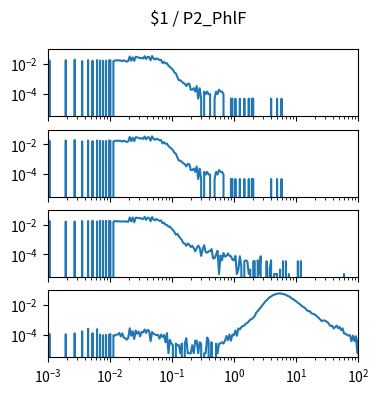

Python code for this plot: (Note: this script raises an exception after producing the figure.)
import matplotlib.pyplot as plt
import numpy as np

num_plots = 4

fig, ax = plt.subplots(num_plots, 1, sharex=True, sharey=True)
fig.set_size_inches(4, 1*num_plots)

fig.suptitle("$1 / P2_PhlF")

for a in ax:
    a.set_xscale('log')
    a.set_yscale('log')
    a.set_xlim(1.000000e-03, 1.000000e+02)

ax[0].plot([1.000000e-03,1.056818e-03,1.116863e-03,1.180321e-03,1.247384e-03,1.318257e-03,1.393157e-03,1.472313e-03,1.555966e-03,1.644372e-03,1.737801e-03,1.836538e-03,1.940886e-03,2.051162e-03,2.167704e-03,2.290868e-03,2.421029e-03,2.558586e-03,2.703958e-03,2.857591e-03,3.019952e-03,3.191538e-03,3.372873e-03,3.564511e-03,3.767038e-03,3.981072e-03,4.207266e-03,4.446313e-03,4.698941e-03,4.965923e-03,5.248075e-03,5.546257e-03,5.861382e-03,6.194411e-03,6.546362e-03,6.918310e-03,7.311391e-03,7.726806e-03,8.165824e-03,8.629785e-03,9.120108e-03,9.638290e-03,1.018591e-02,1.076465e-02,1.137627e-02,1.202264e-02,1.270574e-02,1.342765e-02,1.419058e-02,1.499685e-02,1.584893e-02,1.674943e-02,1.770109e-02,1.870682e-02,1.976970e-02,2.089296e-02,2.208005e-02,2.333458e-02,2.466039e-02,2.606154e-02,2.754229e-02,2.910717e-02,3.076097e-02,3.250873e-02,3.435579e-02,3.630781e-02,3.837072e-02,4.055085e-02,4.285485e-02,4.528976e-02,4.786301e-02,5.058247e-02,5.345644e-02,5.649370e-02,5.970353e-02,6.309573e-02,6.668068e-02,7.046931e-02,7.447320e-02,7.870458e-02,8.317638e-02,8.790225e-02,9.289664e-02,9.817479e-02,1.037528e-01,1.096478e-01,1.158777e-01,1.224616e-01,1.294196e-01,1.367729e-01,1.445440e-01,1.527566e-01,1.614359e-01,1.706082e-01,1.803018e-01,1.905461e-01,2.013724e-01,2.128139e-01,2.249055e-01,2.376840e-01,2.511886e-01,2.654606e-01,2.805434e-01,2.964831e-01,3.133286e-01,3.311311e-01,3.499452e-01,3.698282e-01,3.908409e-01,4.130475e-01,4.365158e-01,4.613176e-01,4.875285e-01,5.152286e-01,5.445027e-01,5.754399e-01,6.081350e-01,6.426877e-01,6.792036e-01,7.177943e-01,7.585776e-01,8.016781e-01,8.472274e-01,8.953648e-01,9.462372e-01,1.000000e+00,1.056818e+00,1.116863e+00,1.180321e+00,1.247384e+00,1.318257e+00,1.393157e+00,1.472313e+00,1.555966e+00,1.644372e+00,1.737801e+00,1.836538e+00,1.940886e+00,2.051162e+00,2.167704e+00,2.290868e+00,2.421029e+00,2.558586e+00,2.703958e+00,2.857591e+00,3.019952e+00,3.191538e+00,3.372873e+00,3.564511e+00,3.767038e+00,3.981072e+00,4.207266e+00,4.446313e+00,4.698941e+00,4.965923e+00,5.248075e+00,5.546257e+00,5.861382e+00,6.194411e+00,6.546362e+00,6.918310e+00,7.311391e+00,7.726806e+00,8.165824e+00,8.629785e+00,9.120108e+00,9.638290e+00,1.018591e+01,1.076465e+01,1.137627e+01,1.202264e+01,1.270574e+01,1.342765e+01,1.419058e+01,1.499685e+01,1.584893e+01,1.674943e+01,1.770109e+01,1.870682e+01,1.976970e+01,2.089296e+01,2.208005e+01,2.333458e+01,2.466039e+01,2.606154e+01,2.754229e+01,2.910717e+01,3.076097e+01,3.250873e+01,3.435579e+01,3.630781e+01,3.837072e+01,4.055085e+01,4.285485e+01,4.528976e+01,4.786301e+01,5.058247e+01,5.345644e+01,5.649370e+01,5.970353e+01,6.309573e+01,6.668068e+01,7.046931e+01,7.447320e+01,7.870458e+01,8.317638e+01,8.790225e+01,9.289664e+01,9.817479e+01,1.037528e+02,1.096478e+02,1.158777e+02,1.224616e+02,1.294196e+02,1.367729e+02,1.445440e+02,1.527566e+02,1.614359e+02,1.706082e+02,1.803018e+02,1.905461e+02,2.013724e+02,2.128139e+02,2.249055e+02,2.376840e+02,2.511886e+02,2.654606e+02,2.805434e+02,2.964831e+02,3.133286e+02,3.311311e+02,3.499452e+02,3.698282e+02,3.908409e+02,4.130475e+02,4.365158e+02,4.613176e+02,4.875285e+02,5.152286e+02,5.445027e+02,5.754399e+02,6.081350e+02,6.426877e+02,6.792036e+02,7.177943e+02,7.585776e+02,8.016781e+02,8.472274e+02,8.953648e+02,9.462372e+02,], [0.000000e+00,1.714446e-02,0.000000e+00,0.000000e+00,0.000000e+00,0.000000e+00,0.000000e+00,0.000000e+00,0.000000e+00,0.000000e+00,0.000000e+00,0.000000e+00,1.770658e-02,0.000000e+00,0.000000e+00,0.000000e+00,0.000000e+00,0.000000e+00,1.911186e-02,0.000000e+00,0.000000e+00,0.000000e+00,0.000000e+00,1.545812e-02,0.000000e+00,0.000000e+00,0.000000e+00,1.798763e-02,0.000000e+00,0.000000e+00,1.611392e-02,0.000000e+00,0.000000e+00,1.794079e-02,0.000000e+00,1.681656e-02,0.000000e+00,1.634814e-02,0.000000e+00,1.644182e-02,0.000000e+00,1.733183e-02,1.728499e-02,0.000000e+00,1.517707e-02,1.644182e-02,1.723815e-02,1.714446e-02,1.728499e-02,1.676972e-02,1.508338e-02,1.728499e-02,1.578602e-02,1.405284e-02,1.531759e-02,3.129099e-02,1.644182e-02,2.735619e-02,1.592655e-02,2.969833e-02,2.829305e-02,2.655987e-02,2.351508e-02,2.571669e-02,2.267191e-02,3.255574e-02,2.103242e-02,2.937043e-02,2.838673e-02,1.728499e-02,3.358628e-02,2.225033e-02,1.962713e-02,2.342140e-02,2.112610e-02,1.817500e-02,1.878396e-02,1.133596e-02,1.367810e-02,1.058647e-02,1.100806e-02,7.588533e-03,6.230092e-03,5.012179e-03,4.075323e-03,2.716882e-03,2.295297e-03,1.311598e-03,7.963275e-04,7.963275e-04,6.557991e-04,5.152708e-04,4.684280e-04,3.278996e-04,4.684280e-04,4.684280e-04,1.873712e-04,1.873712e-04,2.342140e-04,1.405284e-04,3.278996e-04,4.684280e-05,2.342140e-04,4.684280e-05,0.000000e+00,1.405284e-04,9.368559e-05,1.405284e-04,9.368559e-05,9.368559e-05,0.000000e+00,0.000000e+00,4.684280e-05,1.405284e-04,9.368559e-05,1.873712e-04,1.405284e-04,1.405284e-04,9.368559e-05,0.000000e+00,0.000000e+00,0.000000e+00,0.000000e+00,4.684280e-05,4.684280e-05,0.000000e+00,4.684280e-05,0.000000e+00,0.000000e+00,4.684280e-05,0.000000e+00,0.000000e+00,4.684280e-05,0.000000e+00,0.000000e+00,4.684280e-05,0.000000e+00,4.684280e-05,4.684280e-05,0.000000e+00,0.000000e+00,0.000000e+00,0.000000e+00,0.000000e+00,0.000000e+00,0.000000e+00,0.000000e+00,0.000000e+00,0.000000e+00,0.000000e+00,4.684280e-05,0.000000e+00,0.000000e+00,0.000000e+00,4.684280e-05,0.000000e+00,0.000000e+00,4.684280e-05,0.000000e+00,0.000000e+00,0.000000e+00,0.000000e+00,0.000000e+00,0.000000e+00,0.000000e+00,0.000000e+00,0.000000e+00,0.000000e+00,0.000000e+00,0.000000e+00,0.000000e+00,0.000000e+00,0.000000e+00,0.000000e+00,0.000000e+00,0.000000e+00,0.000000e+00,0.000000e+00,0.000000e+00,0.000000e+00,0.000000e+00,0.000000e+00,0.000000e+00,0.000000e+00,0.000000e+00,0.000000e+00,0.000000e+00,0.000000e+00,0.000000e+00,0.000000e+00,0.000000e+00,0.000000e+00,0.000000e+00,0.000000e+00,0.000000e+00,0.000000e+00,0.000000e+00,0.000000e+00,0.000000e+00,0.000000e+00,0.000000e+00,0.000000e+00,0.000000e+00,0.000000e+00,0.000000e+00,0.000000e+00,0.000000e+00,0.000000e+00,0.000000e+00,0.000000e+00,0.000000e+00,0.000000e+00,0.000000e+00,0.000000e+00,0.000000e+00,0.000000e+00,0.000000e+00,0.000000e+00,0.000000e+00,0.000000e+00,0.000000e+00,0.000000e+00,0.000000e+00,0.000000e+00,0.000000e+00,0.000000e+00,0.000000e+00,0.000000e+00,0.000000e+00,0.000000e+00,0.000000e+00,0.000000e+00,0.000000e+00,0.000000e+00,0.000000e+00,0.000000e+00,0.000000e+00,0.000000e+00,0.000000e+00,0.000000e+00,0.000000e+00,0.000000e+00,0.000000e+00,0.000000e+00,0.000000e+00,0.000000e+00,0.000000e+00,0.000000e+00,0.000000e+00,0.000000e+00,])
ax[1].plot([1.000000e-03,1.056818e-03,1.116863e-03,1.180321e-03,1.247384e-03,1.318257e-03,1.393157e-03,1.472313e-03,1.555966e-03,1.644372e-03,1.737801e-03,1.836538e-03,1.940886e-03,2.051162e-03,2.167704e-03,2.290868e-03,2.421029e-03,2.558586e-03,2.703958e-03,2.857591e-03,3.019952e-03,3.191538e-03,3.372873e-03,3.564511e-03,3.767038e-03,3.981072e-03,4.207266e-03,4.446313e-03,4.698941e-03,4.965923e-03,5.248075e-03,5.546257e-03,5.861382e-03,6.194411e-03,6.546362e-03,6.918310e-03,7.311391e-03,7.726806e-03,8.165824e-03,8.629785e-03,9.120108e-03,9.638290e-03,1.018591e-02,1.076465e-02,1.137627e-02,1.202264e-02,1.270574e-02,1.342765e-02,1.419058e-02,1.499685e-02,1.584893e-02,1.674943e-02,1.770109e-02,1.870682e-02,1.976970e-02,2.089296e-02,2.208005e-02,2.333458e-02,2.466039e-02,2.606154e-02,2.754229e-02,2.910717e-02,3.076097e-02,3.250873e-02,3.435579e-02,3.630781e-02,3.837072e-02,4.055085e-02,4.285485e-02,4.528976e-02,4.786301e-02,5.058247e-02,5.345644e-02,5.649370e-02,5.970353e-02,6.309573e-02,6.668068e-02,7.046931e-02,7.447320e-02,7.870458e-02,8.317638e-02,8.790225e-02,9.289664e-02,9.817479e-02,1.037528e-01,1.096478e-01,1.158777e-01,1.224616e-01,1.294196e-01,1.367729e-01,1.445440e-01,1.527566e-01,1.614359e-01,1.706082e-01,1.803018e-01,1.905461e-01,2.013724e-01,2.128139e-01,2.249055e-01,2.376840e-01,2.511886e-01,2.654606e-01,2.805434e-01,2.964831e-01,3.133286e-01,3.311311e-01,3.499452e-01,3.698282e-01,3.908409e-01,4.130475e-01,4.365158e-01,4.613176e-01,4.875285e-01,5.152286e-01,5.445027e-01,5.754399e-01,6.081350e-01,6.426877e-01,6.792036e-01,7.177943e-01,7.585776e-01,8.016781e-01,8.472274e-01,8.953648e-01,9.462372e-01,1.000000e+00,1.056818e+00,1.116863e+00,1.180321e+00,1.247384e+00,1.318257e+00,1.393157e+00,1.472313e+00,1.555966e+00,1.644372e+00,1.737801e+00,1.836538e+00,1.940886e+00,2.051162e+00,2.167704e+00,2.290868e+00,2.421029e+00,2.558586e+00,2.703958e+00,2.857591e+00,3.019952e+00,3.191538e+00,3.372873e+00,3.564511e+00,3.767038e+00,3.981072e+00,4.207266e+00,4.446313e+00,4.698941e+00,4.965923e+00,5.248075e+00,5.546257e+00,5.861382e+00,6.194411e+00,6.546362e+00,6.918310e+00,7.311391e+00,7.726806e+00,8.165824e+00,8.629785e+00,9.120108e+00,9.638290e+00,1.018591e+01,1.076465e+01,1.137627e+01,1.202264e+01,1.270574e+01,1.342765e+01,1.419058e+01,1.499685e+01,1.584893e+01,1.674943e+01,1.770109e+01,1.870682e+01,1.976970e+01,2.089296e+01,2.208005e+01,2.333458e+01,2.466039e+01,2.606154e+01,2.754229e+01,2.910717e+01,3.076097e+01,3.250873e+01,3.435579e+01,3.630781e+01,3.837072e+01,4.055085e+01,4.285485e+01,4.528976e+01,4.786301e+01,5.058247e+01,5.345644e+01,5.649370e+01,5.970353e+01,6.309573e+01,6.668068e+01,7.046931e+01,7.447320e+01,7.870458e+01,8.317638e+01,8.790225e+01,9.289664e+01,9.817479e+01,1.037528e+02,1.096478e+02,1.158777e+02,1.224616e+02,1.294196e+02,1.367729e+02,1.445440e+02,1.527566e+02,1.614359e+02,1.706082e+02,1.803018e+02,1.905461e+02,2.013724e+02,2.128139e+02,2.249055e+02,2.376840e+02,2.511886e+02,2.654606e+02,2.805434e+02,2.964831e+02,3.133286e+02,3.311311e+02,3.499452e+02,3.698282e+02,3.908409e+02,4.130475e+02,4.365158e+02,4.613176e+02,4.875285e+02,5.152286e+02,5.445027e+02,5.754399e+02,6.081350e+02,6.426877e+02,6.792036e+02,7.177943e+02,7.585776e+02,8.016781e+02,8.472274e+02,8.953648e+02,9.462372e+02,], [0.000000e+00,1.714446e-02,0.000000e+00,0.000000e+00,0.000000e+00,0.000000e+00,0.000000e+00,0.000000e+00,0.000000e+00,0.000000e+00,0.000000e+00,0.000000e+00,1.770658e-02,0.000000e+00,0.000000e+00,0.000000e+00,0.000000e+00,0.000000e+00,1.911186e-02,0.000000e+00,0.000000e+00,0.000000e+00,0.000000e+00,1.545812e-02,0.000000e+00,0.000000e+00,0.000000e+00,1.798763e-02,0.000000e+00,0.000000e+00,1.611392e-02,0.000000e+00,0.000000e+00,1.794079e-02,0.000000e+00,1.681656e-02,0.000000e+00,1.634814e-02,0.000000e+00,1.644182e-02,0.000000e+00,1.733183e-02,1.728499e-02,0.000000e+00,1.517707e-02,1.644182e-02,1.723815e-02,1.714446e-02,1.728499e-02,1.676972e-02,1.508338e-02,1.728499e-02,1.578602e-02,1.405284e-02,1.531759e-02,3.129099e-02,1.644182e-02,2.735619e-02,1.592655e-02,2.969833e-02,2.829305e-02,2.655987e-02,2.351508e-02,2.571669e-02,2.267191e-02,3.255574e-02,2.103242e-02,2.937043e-02,2.838673e-02,1.728499e-02,3.358628e-02,2.225033e-02,1.962713e-02,2.342140e-02,2.112610e-02,1.817500e-02,1.878396e-02,1.133596e-02,1.367810e-02,1.058647e-02,1.100806e-02,7.588533e-03,6.230092e-03,5.012179e-03,4.075323e-03,2.716882e-03,2.295297e-03,1.311598e-03,7.963275e-04,7.963275e-04,6.557991e-04,5.152708e-04,4.684280e-04,3.278996e-04,4.684280e-04,4.684280e-04,1.873712e-04,1.873712e-04,2.342140e-04,1.405284e-04,3.278996e-04,4.684280e-05,2.342140e-04,4.684280e-05,0.000000e+00,1.405284e-04,9.368559e-05,1.405284e-04,9.368559e-05,9.368559e-05,0.000000e+00,0.000000e+00,4.684280e-05,1.405284e-04,9.368559e-05,1.873712e-04,1.405284e-04,1.405284e-04,9.368559e-05,0.000000e+00,0.000000e+00,0.000000e+00,0.000000e+00,4.684280e-05,4.684280e-05,0.000000e+00,4.684280e-05,0.000000e+00,0.000000e+00,4.684280e-05,0.000000e+00,0.000000e+00,4.684280e-05,0.000000e+00,0.000000e+00,4.684280e-05,0.000000e+00,4.684280e-05,4.684280e-05,0.000000e+00,0.000000e+00,0.000000e+00,0.000000e+00,0.000000e+00,0.000000e+00,0.000000e+00,0.000000e+00,0.000000e+00,0.000000e+00,0.000000e+00,4.684280e-05,0.000000e+00,0.000000e+00,0.000000e+00,4.684280e-05,0.000000e+00,0.000000e+00,4.684280e-05,0.000000e+00,0.000000e+00,0.000000e+00,0.000000e+00,0.000000e+00,0.000000e+00,0.000000e+00,0.000000e+00,0.000000e+00,0.000000e+00,0.000000e+00,0.000000e+00,0.000000e+00,0.000000e+00,0.000000e+00,0.000000e+00,0.000000e+00,0.000000e+00,0.000000e+00,0.000000e+00,0.000000e+00,0.000000e+00,0.000000e+00,0.000000e+00,0.000000e+00,0.000000e+00,0.000000e+00,0.000000e+00,0.000000e+00,0.000000e+00,0.000000e+00,0.000000e+00,0.000000e+00,0.000000e+00,0.000000e+00,0.000000e+00,0.000000e+00,0.000000e+00,0.000000e+00,0.000000e+00,0.000000e+00,0.000000e+00,0.000000e+00,0.000000e+00,0.000000e+00,0.000000e+00,0.000000e+00,0.000000e+00,0.000000e+00,0.000000e+00,0.000000e+00,0.000000e+00,0.000000e+00,0.000000e+00,0.000000e+00,0.000000e+00,0.000000e+00,0.000000e+00,0.000000e+00,0.000000e+00,0.000000e+00,0.000000e+00,0.000000e+00,0.000000e+00,0.000000e+00,0.000000e+00,0.000000e+00,0.000000e+00,0.000000e+00,0.000000e+00,0.000000e+00,0.000000e+00,0.000000e+00,0.000000e+00,0.000000e+00,0.000000e+00,0.000000e+00,0.000000e+00,0.000000e+00,0.000000e+00,0.000000e+00,0.000000e+00,0.000000e+00,0.000000e+00,0.000000e+00,0.000000e+00,0.000000e+00,0.000000e+00,0.000000e+00,0.000000e+00,0.000000e+00,0.000000e+00,])
ax[2].plot([1.000000e-03,1.056818e-03,1.116863e-03,1.180321e-03,1.247384e-03,1.318257e-03,1.393157e-03,1.472313e-03,1.555966e-03,1.644372e-03,1.737801e-03,1.836538e-03,1.940886e-03,2.051162e-03,2.167704e-03,2.290868e-03,2.421029e-03,2.558586e-03,2.703958e-03,2.857591e-03,3.019952e-03,3.191538e-03,3.372873e-03,3.564511e-03,3.767038e-03,3.981072e-03,4.207266e-03,4.446313e-03,4.698941e-03,4.965923e-03,5.248075e-03,5.546257e-03,5.861382e-03,6.194411e-03,6.546362e-03,6.918310e-03,7.311391e-03,7.726806e-03,8.165824e-03,8.629785e-03,9.120108e-03,9.638290e-03,1.018591e-02,1.076465e-02,1.137627e-02,1.202264e-02,1.270574e-02,1.342765e-02,1.419058e-02,1.499685e-02,1.584893e-02,1.674943e-02,1.770109e-02,1.870682e-02,1.976970e-02,2.089296e-02,2.208005e-02,2.333458e-02,2.466039e-02,2.606154e-02,2.754229e-02,2.910717e-02,3.076097e-02,3.250873e-02,3.435579e-02,3.630781e-02,3.837072e-02,4.055085e-02,4.285485e-02,4.528976e-02,4.786301e-02,5.058247e-02,5.345644e-02,5.649370e-02,5.970353e-02,6.309573e-02,6.668068e-02,7.046931e-02,7.447320e-02,7.870458e-02,8.317638e-02,8.790225e-02,9.289664e-02,9.817479e-02,1.037528e-01,1.096478e-01,1.158777e-01,1.224616e-01,1.294196e-01,1.367729e-01,1.445440e-01,1.527566e-01,1.614359e-01,1.706082e-01,1.803018e-01,1.905461e-01,2.013724e-01,2.128139e-01,2.249055e-01,2.376840e-01,2.511886e-01,2.654606e-01,2.805434e-01,2.964831e-01,3.133286e-01,3.311311e-01,3.499452e-01,3.698282e-01,3.908409e-01,4.130475e-01,4.365158e-01,4.613176e-01,4.875285e-01,5.152286e-01,5.445027e-01,5.754399e-01,6.081350e-01,6.426877e-01,6.792036e-01,7.177943e-01,7.585776e-01,8.016781e-01,8.472274e-01,8.953648e-01,9.462372e-01,1.000000e+00,1.056818e+00,1.116863e+00,1.180321e+00,1.247384e+00,1.318257e+00,1.393157e+00,1.472313e+00,1.555966e+00,1.644372e+00,1.737801e+00,1.836538e+00,1.940886e+00,2.051162e+00,2.167704e+00,2.290868e+00,2.421029e+00,2.558586e+00,2.703958e+00,2.857591e+00,3.019952e+00,3.191538e+00,3.372873e+00,3.564511e+00,3.767038e+00,3.981072e+00,4.207266e+00,4.446313e+00,4.698941e+00,4.965923e+00,5.248075e+00,5.546257e+00,5.861382e+00,6.194411e+00,6.546362e+00,6.918310e+00,7.311391e+00,7.726806e+00,8.165824e+00,8.629785e+00,9.120108e+00,9.638290e+00,1.018591e+01,1.076465e+01,1.137627e+01,1.202264e+01,1.270574e+01,1.342765e+01,1.419058e+01,1.499685e+01,1.584893e+01,1.674943e+01,1.770109e+01,1.870682e+01,1.976970e+01,2.089296e+01,2.208005e+01,2.333458e+01,2.466039e+01,2.606154e+01,2.754229e+01,2.910717e+01,3.076097e+01,3.250873e+01,3.435579e+01,3.630781e+01,3.837072e+01,4.055085e+01,4.285485e+01,4.528976e+01,4.786301e+01,5.058247e+01,5.345644e+01,5.649370e+01,5.970353e+01,6.309573e+01,6.668068e+01,7.046931e+01,7.447320e+01,7.870458e+01,8.317638e+01,8.790225e+01,9.289664e+01,9.817479e+01,1.037528e+02,1.096478e+02,1.158777e+02,1.224616e+02,1.294196e+02,1.367729e+02,1.445440e+02,1.527566e+02,1.614359e+02,1.706082e+02,1.803018e+02,1.905461e+02,2.013724e+02,2.128139e+02,2.249055e+02,2.376840e+02,2.511886e+02,2.654606e+02,2.805434e+02,2.964831e+02,3.133286e+02,3.311311e+02,3.499452e+02,3.698282e+02,3.908409e+02,4.130475e+02,4.365158e+02,4.613176e+02,4.875285e+02,5.152286e+02,5.445027e+02,5.754399e+02,6.081350e+02,6.426877e+02,6.792036e+02,7.177943e+02,7.585776e+02,8.016781e+02,8.472274e+02,8.953648e+02,9.462372e+02,], [0.000000e+00,1.764074e-02,0.000000e+00,0.000000e+00,0.000000e+00,0.000000e+00,0.000000e+00,0.000000e+00,0.000000e+00,0.000000e+00,0.000000e+00,0.000000e+00,1.564318e-02,0.000000e+00,0.000000e+00,0.000000e+00,0.000000e+00,0.000000e+00,1.583190e-02,0.000000e+00,0.000000e+00,0.000000e+00,0.000000e+00,1.718656e-02,0.000000e+00,0.000000e+00,0.000000e+00,1.723019e-02,0.000000e+00,0.000000e+00,1.800381e-02,0.000000e+00,0.000000e+00,1.608276e-02,0.000000e+00,1.815125e-02,0.000000e+00,1.745116e-02,0.000000e+00,1.785785e-02,0.000000e+00,1.754296e-02,1.669904e-02,0.000000e+00,1.531644e-02,1.753457e-02,1.630223e-02,1.663862e-02,1.646968e-02,1.591036e-02,1.625193e-02,1.600946e-02,1.630976e-02,1.554925e-02,1.540502e-02,3.017485e-02,1.631643e-02,2.976344e-02,1.416389e-02,2.845608e-02,2.885956e-02,2.661200e-02,2.748966e-02,2.399281e-02,2.391199e-02,3.254749e-02,2.044566e-02,2.898551e-02,2.758790e-02,1.664937e-02,3.151014e-02,2.147312e-02,1.947407e-02,2.350443e-02,1.997360e-02,1.767448e-02,1.873270e-02,1.259171e-02,1.320949e-02,9.720795e-03,9.343127e-03,7.208869e-03,7.405981e-03,5.421755e-03,4.406534e-03,3.121542e-03,2.094709e-03,2.385979e-03,1.605694e-03,1.222220e-03,9.294553e-04,5.689745e-04,5.352315e-04,3.785307e-04,5.451187e-04,4.494657e-04,3.134016e-04,3.834743e-04,2.671846e-04,1.607822e-04,2.680469e-04,3.892802e-04,2.828777e-04,7.995996e-05,2.218299e-04,4.148604e-04,1.459513e-04,1.311205e-04,1.616444e-04,1.715316e-04,2.276358e-04,5.524192e-05,5.524192e-05,9.565302e-05,1.764752e-04,4.943607e-06,8.576580e-05,4.041110e-05,1.261769e-04,7.093498e-05,8.082220e-05,1.162897e-04,8.082220e-05,7.587859e-05,4.535471e-05,4.041110e-05,8.082220e-05,4.943607e-06,9.887214e-06,7.587859e-05,1.483082e-05,0.000000e+00,3.546749e-05,4.041110e-05,3.546749e-05,4.943607e-06,9.887214e-06,0.000000e+00,3.546749e-05,3.546749e-05,0.000000e+00,4.041110e-05,4.943607e-06,7.587859e-05,0.000000e+00,0.000000e+00,0.000000e+00,3.546749e-05,0.000000e+00,9.887214e-06,4.041110e-05,0.000000e+00,4.943607e-06,4.943607e-06,4.943607e-06,0.000000e+00,9.887214e-06,0.000000e+00,3.546749e-05,0.000000e+00,3.546749e-05,0.000000e+00,4.943607e-06,0.000000e+00,0.000000e+00,0.000000e+00,0.000000e+00,0.000000e+00,3.546749e-05,0.000000e+00,3.546749e-05,0.000000e+00,0.000000e+00,0.000000e+00,0.000000e+00,0.000000e+00,0.000000e+00,0.000000e+00,0.000000e+00,0.000000e+00,0.000000e+00,0.000000e+00,0.000000e+00,0.000000e+00,0.000000e+00,0.000000e+00,0.000000e+00,0.000000e+00,0.000000e+00,0.000000e+00,0.000000e+00,0.000000e+00,0.000000e+00,0.000000e+00,0.000000e+00,0.000000e+00,0.000000e+00,0.000000e+00,0.000000e+00,4.943607e-06,0.000000e+00,0.000000e+00,0.000000e+00,0.000000e+00,0.000000e+00,0.000000e+00,0.000000e+00,0.000000e+00,0.000000e+00,0.000000e+00,0.000000e+00,0.000000e+00,0.000000e+00,0.000000e+00,0.000000e+00,0.000000e+00,0.000000e+00,0.000000e+00,0.000000e+00,0.000000e+00,0.000000e+00,0.000000e+00,0.000000e+00,0.000000e+00,0.000000e+00,0.000000e+00,0.000000e+00,0.000000e+00,0.000000e+00,0.000000e+00,0.000000e+00,0.000000e+00,0.000000e+00,0.000000e+00,0.000000e+00,0.000000e+00,0.000000e+00,0.000000e+00,0.000000e+00,0.000000e+00,0.000000e+00,0.000000e+00,0.000000e+00,0.000000e+00,0.000000e+00,0.000000e+00,0.000000e+00,0.000000e+00,0.000000e+00,0.000000e+00,])
ax[3].plot([1.000000e-03,1.056818e-03,1.116863e-03,1.180321e-03,1.247384e-03,1.318257e-03,1.393157e-03,1.472313e-03,1.555966e-03,1.644372e-03,1.737801e-03,1.836538e-03,1.940886e-03,2.051162e-03,2.167704e-03,2.290868e-03,2.421029e-03,2.558586e-03,2.703958e-03,2.857591e-03,3.019952e-03,3.191538e-03,3.372873e-03,3.564511e-03,3.767038e-03,3.981072e-03,4.207266e-03,4.446313e-03,4.698941e-03,4.965923e-03,5.248075e-03,5.546257e-03,5.861382e-03,6.194411e-03,6.546362e-03,6.918310e-03,7.311391e-03,7.726806e-03,8.165824e-03,8.629785e-03,9.120108e-03,9.638290e-03,1.018591e-02,1.076465e-02,1.137627e-02,1.202264e-02,1.270574e-02,1.342765e-02,1.419058e-02,1.499685e-02,1.584893e-02,1.674943e-02,1.770109e-02,1.870682e-02,1.976970e-02,2.089296e-02,2.208005e-02,2.333458e-02,2.466039e-02,2.606154e-02,2.754229e-02,2.910717e-02,3.076097e-02,3.250873e-02,3.435579e-02,3.630781e-02,3.837072e-02,4.055085e-02,4.285485e-02,4.528976e-02,4.786301e-02,5.058247e-02,5.345644e-02,5.649370e-02,5.970353e-02,6.309573e-02,6.668068e-02,7.046931e-02,7.447320e-02,7.870458e-02,8.317638e-02,8.790225e-02,9.289664e-02,9.817479e-02,1.037528e-01,1.096478e-01,1.158777e-01,1.224616e-01,1.294196e-01,1.367729e-01,1.445440e-01,1.527566e-01,1.614359e-01,1.706082e-01,1.803018e-01,1.905461e-01,2.013724e-01,2.128139e-01,2.249055e-01,2.376840e-01,2.511886e-01,2.654606e-01,2.805434e-01,2.964831e-01,3.133286e-01,3.311311e-01,3.499452e-01,3.698282e-01,3.908409e-01,4.130475e-01,4.365158e-01,4.613176e-01,4.875285e-01,5.152286e-01,5.445027e-01,5.754399e-01,6.081350e-01,6.426877e-01,6.792036e-01,7.177943e-01,7.585776e-01,8.016781e-01,8.472274e-01,8.953648e-01,9.462372e-01,1.000000e+00,1.056818e+00,1.116863e+00,1.180321e+00,1.247384e+00,1.318257e+00,1.393157e+00,1.472313e+00,1.555966e+00,1.644372e+00,1.737801e+00,1.836538e+00,1.940886e+00,2.051162e+00,2.167704e+00,2.290868e+00,2.421029e+00,2.558586e+00,2.703958e+00,2.857591e+00,3.019952e+00,3.191538e+00,3.372873e+00,3.564511e+00,3.767038e+00,3.981072e+00,4.207266e+00,4.446313e+00,4.698941e+00,4.965923e+00,5.248075e+00,5.546257e+00,5.861382e+00,6.194411e+00,6.546362e+00,6.918310e+00,7.311391e+00,7.726806e+00,8.165824e+00,8.629785e+00,9.120108e+00,9.638290e+00,1.018591e+01,1.076465e+01,1.137627e+01,1.202264e+01,1.270574e+01,1.342765e+01,1.419058e+01,1.499685e+01,1.584893e+01,1.674943e+01,1.770109e+01,1.870682e+01,1.976970e+01,2.089296e+01,2.208005e+01,2.333458e+01,2.466039e+01,2.606154e+01,2.754229e+01,2.910717e+01,3.076097e+01,3.250873e+01,3.435579e+01,3.630781e+01,3.837072e+01,4.055085e+01,4.285485e+01,4.528976e+01,4.786301e+01,5.058247e+01,5.345644e+01,5.649370e+01,5.970353e+01,6.309573e+01,6.668068e+01,7.046931e+01,7.447320e+01,7.870458e+01,8.317638e+01,8.790225e+01,9.289664e+01,9.817479e+01,1.037528e+02,1.096478e+02,1.158777e+02,1.224616e+02,1.294196e+02,1.367729e+02,1.445440e+02,1.527566e+02,1.614359e+02,1.706082e+02,1.803018e+02,1.905461e+02,2.013724e+02,2.128139e+02,2.249055e+02,2.376840e+02,2.511886e+02,2.654606e+02,2.805434e+02,2.964831e+02,3.133286e+02,3.311311e+02,3.499452e+02,3.698282e+02,3.908409e+02,4.130475e+02,4.365158e+02,4.613176e+02,4.875285e+02,5.152286e+02,5.445027e+02,5.754399e+02,6.081350e+02,6.426877e+02,6.792036e+02,7.177943e+02,7.585776e+02,8.016781e+02,8.472274e+02,8.953648e+02,9.462372e+02,], [0.000000e+00,1.154596e-04,0.000000e+00,0.000000e+00,0.000000e+00,0.000000e+00,0.000000e+00,0.000000e+00,0.000000e+00,0.000000e+00,0.000000e+00,0.000000e+00,1.096448e-04,0.000000e+00,0.000000e+00,0.000000e+00,0.000000e+00,0.000000e+00,1.239727e-04,0.000000e+00,0.000000e+00,0.000000e+00,0.000000e+00,1.700728e-04,0.000000e+00,0.000000e+00,0.000000e+00,2.537601e-04,0.000000e+00,0.000000e+00,1.297875e-04,0.000000e+00,0.000000e+00,2.363157e-04,0.000000e+00,1.038300e-04,0.000000e+00,9.531689e-05,0.000000e+00,9.801516e-05,0.000000e+00,9.531689e-05,1.123430e-04,0.000000e+00,9.261862e-05,8.950209e-05,1.038300e-04,1.038300e-04,1.329040e-04,7.787248e-05,1.239727e-04,6.354459e-05,6.042806e-05,4.651844e-05,6.354459e-05,2.739028e-04,8.638555e-05,1.731894e-04,5.191498e-05,1.960303e-04,1.181579e-04,1.615598e-04,7.787248e-05,1.557450e-04,1.441153e-04,2.278026e-04,1.356023e-04,2.161730e-04,1.817024e-04,3.758710e-05,1.530467e-04,1.185761e-04,1.038300e-04,9.801516e-05,9.801516e-05,5.503152e-05,1.038300e-04,7.205767e-05,9.801516e-05,3.177230e-05,1.297875e-04,5.814805e-06,4.610018e-05,2.595749e-05,2.014269e-05,0.000000e+00,2.595749e-05,2.014269e-05,2.014269e-05,5.814805e-06,2.595749e-05,0.000000e+00,2.595749e-05,6.042806e-05,5.814805e-06,5.814805e-06,5.814805e-06,2.014269e-05,5.814805e-06,4.028537e-05,4.028537e-05,5.814805e-06,3.177230e-05,2.595749e-05,0.000000e+00,5.814805e-06,5.814805e-06,6.624287e-05,4.028537e-05,0.000000e+00,3.177230e-05,0.000000e+00,0.000000e+00,2.595749e-05,5.814805e-06,2.595749e-05,2.595749e-05,3.177230e-05,2.595749e-05,4.028537e-05,8.368728e-05,4.340191e-05,1.038300e-04,4.028537e-05,1.038300e-04,9.220036e-05,1.929138e-04,8.638555e-05,2.676697e-04,2.331992e-04,3.195847e-04,3.885259e-04,4.059703e-04,5.617152e-04,6.190268e-04,7.976127e-04,1.036627e-03,1.140038e-03,1.408126e-03,1.808700e-03,3.076246e-03,3.853298e-03,5.080558e-03,6.640706e-03,9.020052e-03,1.207015e-02,1.647148e-02,2.057216e-02,2.567784e-02,3.297501e-02,3.608437e-02,4.381370e-02,4.809068e-02,5.265016e-02,5.616902e-02,5.806293e-02,5.830054e-02,5.600990e-02,5.418836e-02,4.999575e-02,4.779495e-02,4.015205e-02,3.743647e-02,3.230228e-02,2.599438e-02,2.376884e-02,1.967579e-02,1.685676e-02,1.391380e-02,1.180812e-02,9.658401e-03,7.944329e-03,7.054286e-03,5.878293e-03,4.524132e-03,3.790671e-03,3.874965e-03,2.770005e-03,2.533271e-03,2.347197e-03,2.062083e-03,1.631180e-03,1.352299e-03,1.054719e-03,8.291962e-04,9.236766e-04,9.008357e-04,7.889109e-04,6.958740e-04,4.998437e-04,3.848024e-04,4.107598e-04,2.626915e-04,3.289343e-04,4.157381e-04,2.774376e-04,3.374474e-04,2.080782e-04,2.712045e-04,1.243909e-04,1.185761e-04,9.801516e-05,8.950209e-05,9.531689e-05,3.758710e-05,8.950209e-05,3.758710e-05,8.098901e-05,5.814805e-06,6.042806e-05,0.000000e+00,2.014269e-05,6.042806e-05,3.177230e-05,1.162961e-05,5.814805e-06,2.014269e-05,0.000000e+00,5.814805e-06,4.028537e-05,5.814805e-06,0.000000e+00,5.814805e-06,0.000000e+00,0.000000e+00,0.000000e+00,0.000000e+00,0.000000e+00,0.000000e+00,0.000000e+00,0.000000e+00,0.000000e+00,0.000000e+00,0.000000e+00,0.000000e+00,0.000000e+00,0.000000e+00,0.000000e+00,0.000000e+00,0.000000e+00,0.000000e+00,0.000000e+00,0.000000e+00,0.000000e+00,0.000000e+00,0.000000e+00,0.000000e+00,0.000000e+00,0.000000e+00,0.000000e+00,])


plt.savefig("/root/output/cytometry_plot_$1_P2_PhlF.png", bbox_inches='tight')
